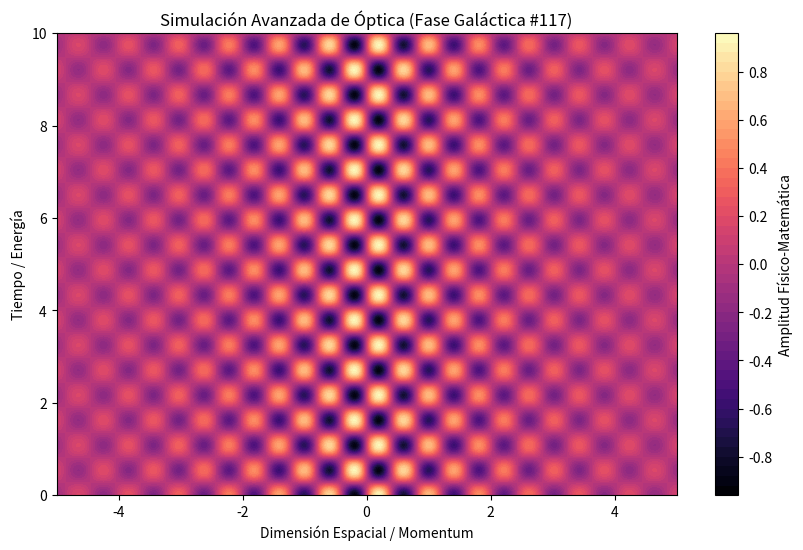

Reproduce this figure in Python.
%matplotlib inline
# Simulación Galáctica: Óptica - Variante 117
import numpy as np
import matplotlib.pyplot as plt

# Parámetros Físicos Aleatorios
param_1 = 7.764
param_2 = 5.801
param_3 = 0.388

t = np.linspace(0, 10, 500)
x = np.linspace(-5, 5, 500)
X, T = np.meshgrid(x, t)

# Ecuación Base (Avanzada)
Z = np.sin(X * param_1) * np.cos(T * param_2) * np.exp(-np.abs(X) * param_3)

plt.figure(figsize=(10, 6))
plt.contourf(X, T, Z, 50, cmap='magma')
plt.colorbar(label='Amplitud Físico-Matemática')
plt.title(r'Simulación Avanzada de Óptica (Fase Galáctica #117)')
plt.xlabel('Dimensión Espacial / Momentum')
plt.ylabel('Tiempo / Energía')
plt.show()
